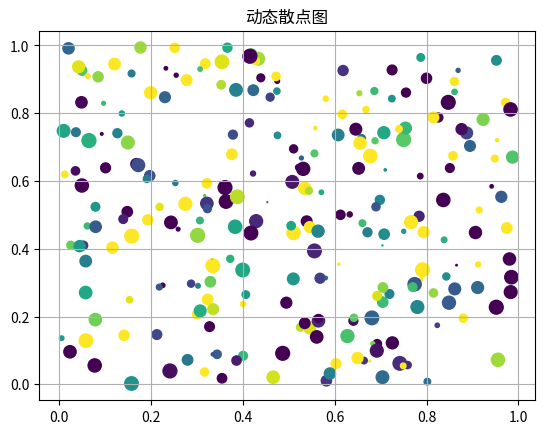

This figure's Python source:
# _*_ coding: utf-8 _*_

"""
[redacted]
"""

import numpy as np
import matplotlib
import matplotlib.pyplot as plt
import matplotlib.font_manager as fm
from mpl_toolkits.mplot3d import Axes3D

# 解决中文乱码问题
# myfont = fm.FontProperties(fname="/Library/Fonts/Songti.ttc", size=14)
# matplotlib.rcParams["axes.unicode_minus"] = False


def simple_plot():
    """
    simple plot
    """
    # 生成画布
    plt.figure(figsize=(8, 6), dpi=80)

    # 打开交互模式
    plt.ion()

    # 循环
    for index in range(100):
        # 清除原有图像
        plt.cla()

        # 设定标题等
        plt.title("动态曲线图", fontproperties=myfont)
        plt.grid(True)

        # 生成测试数据
        x = np.linspace(-np.pi + 0.1*index, np.pi+0.1*index, 256, endpoint=True)
        y_cos, y_sin = np.cos(x), np.sin(x)

        # 设置X轴
        plt.xlabel("X轴", fontproperties=myfont)
        plt.xlim(-4 + 0.1*index, 4 + 0.1*index)
        plt.xticks(np.linspace(-4 + 0.1*index, 4+0.1*index, 9, endpoint=True))

        # 设置Y轴
        plt.ylabel("Y轴", fontproperties=myfont)
        plt.ylim(-1.0, 1.0)
        plt.yticks(np.linspace(-1, 1, 9, endpoint=True))

        # 画两条曲线
        plt.plot(x, y_cos, "b--", linewidth=2.0, label="cos示例")
        plt.plot(x, y_sin, "g-", linewidth=2.0, label="sin示例")

        # 设置图例位置,loc可以为[upper, lower, left, right, center]
        plt.legend(loc="upper left", prop=myfont, shadow=True)

        # 暂停
        plt.pause(0.1)

    # 关闭交互模式
    plt.ioff()

    # 图形显示
    plt.show()
    return
# simple_plot()


def scatter_plot():
    """
    scatter plot
    """
    # 打开交互模式
    plt.ion()

    # 循环
    for index in range(50):
        # 清除原有图像
        # plt.cla()

        # 设定标题等
        plt.title("动态散点图")
        plt.grid(True)

        # 生成测试数据
        point_count = 5
        x_index = np.random.random(point_count)
        y_index = np.random.random(point_count)

        # 设置相关参数
        color_list = np.random.random(point_count)
        scale_list = np.random.random(point_count) * 100

        # 画散点图
        plt.scatter(x_index, y_index, s=scale_list, c=color_list, marker="o")

        # 暂停
        plt.pause(0.2)

    # 关闭交互模式
    plt.ioff()

    # 显示图形
    # plt.show()
    return
# scatter_plot()


def three_dimension_scatter():
    """
    3d scatter plot
    """
    # 生成画布
    fig = plt.figure()

    # 打开交互模式
    plt.ion()

    # 循环
    for index in range(50):
        # 清除原有图像
        fig.clf()

        # 设定标题等
        fig.suptitle("三维动态散点图", fontproperties=myfont)

        # 生成测试数据
        point_count = 100
        x = np.random.random(point_count)
        y = np.random.random(point_count)
        z = np.random.random(point_count)
        color = np.random.random(point_count)
        scale = np.random.random(point_count) * 100

        # 生成画布
        ax = fig.add_subplot(111, projection="3d")

        # 画三维散点图
        ax.scatter(x, y, z, s=scale, c=color, marker=".")

        # 设置坐标轴图标
        ax.set_xlabel("X Label")
        ax.set_ylabel("Y Label")
        ax.set_zlabel("Z Label")

        # 设置坐标轴范围
        ax.set_xlim(0, 1)
        ax.set_ylim(0, 1)
        ax.set_zlim(0, 1)

        # 暂停
        plt.pause(0.2)

    # 关闭交互模式
    plt.ioff()

    # 图形显示
    plt.show()
    return
# three_dimension_scatter()
scatter_plot()